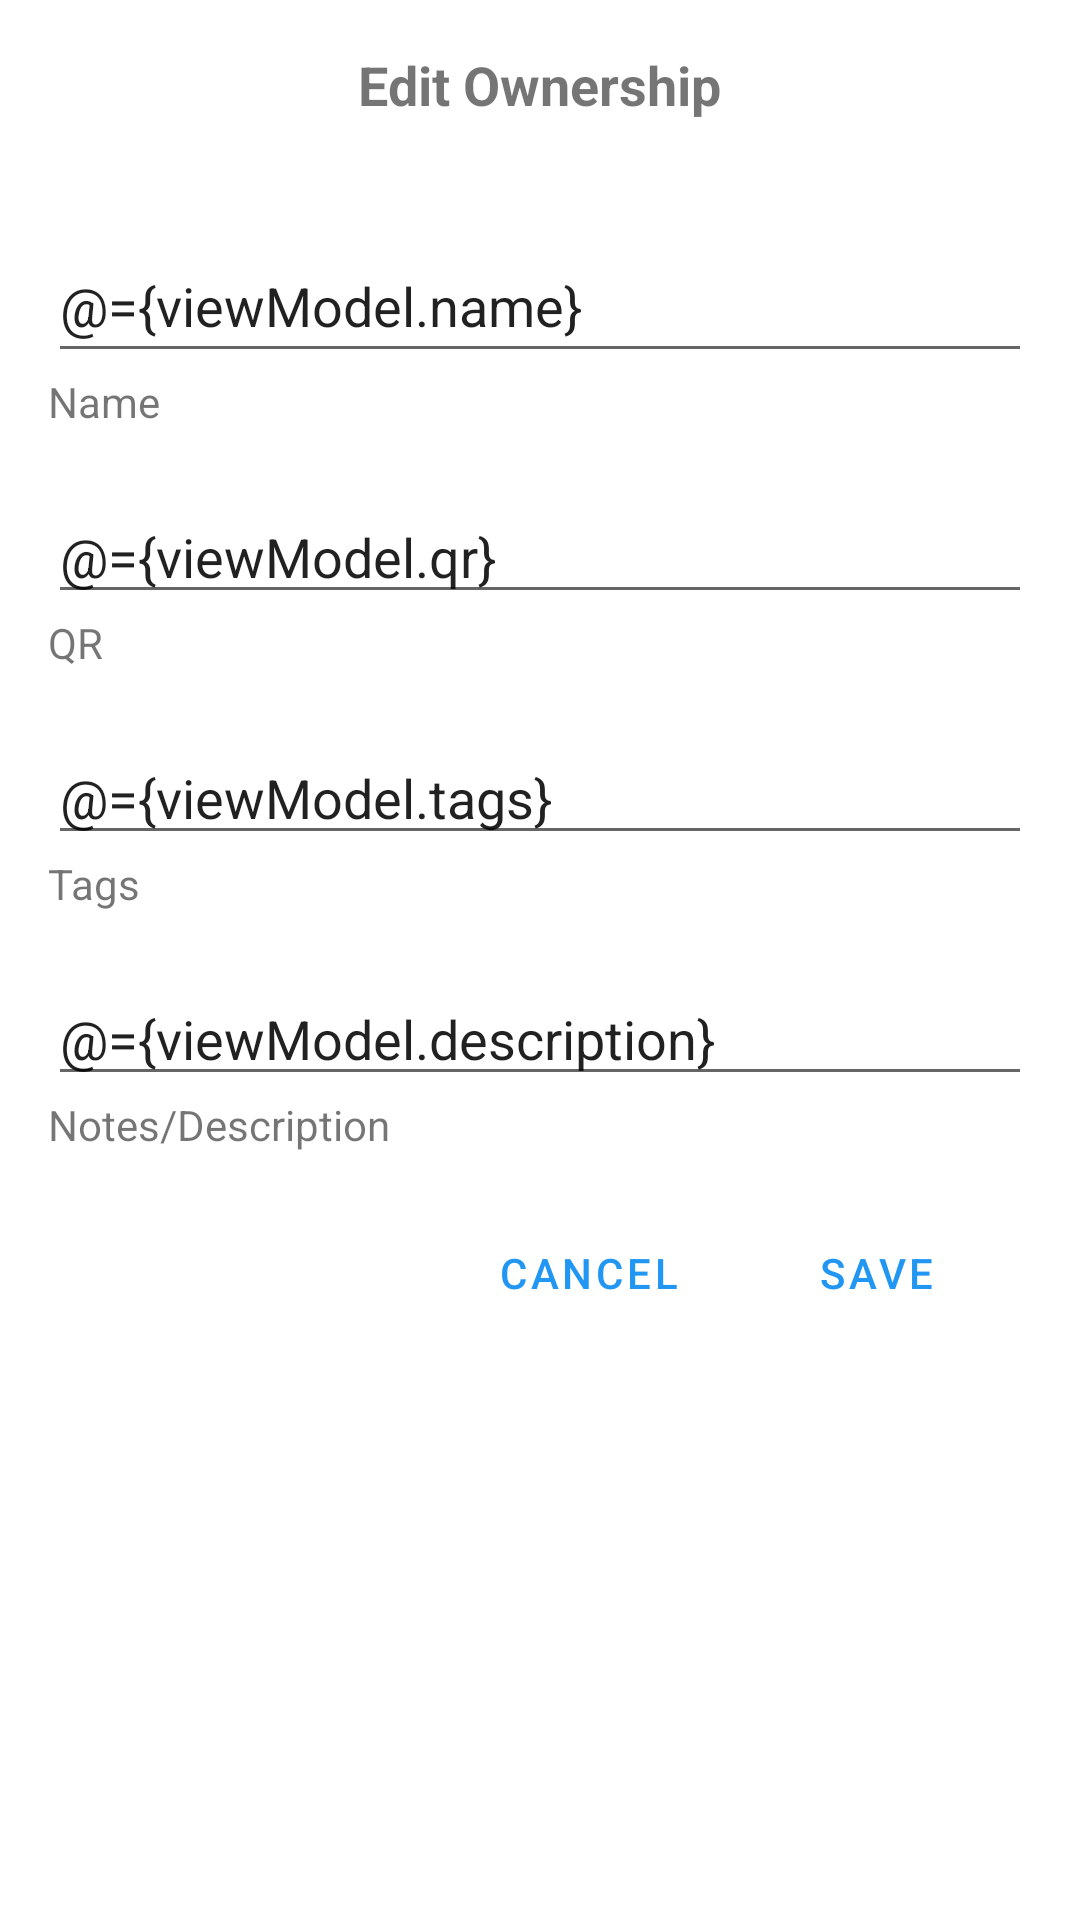

Android layout source for this screen:
<!-- AndroidManifest.xml: application theme Theme.WIG -->
<!-- res/layout/edit_ownership.xml -->
<layout xmlns:android="http://schemas.android.com/apk/res/android">
    <data>
        <variable
            name="viewModel"
            type="wig.models.entities.ItemViewModel" />
    </data>

<LinearLayout
    xmlns:tools="http://schemas.android.com/tools"
    android:layout_width="match_parent"
    android:layout_height="wrap_content"
    android:orientation="vertical"
    android:padding="16dp"
    >


    
    <TextView
        android:id="@+id/title"
        android:layout_width="wrap_content"
        android:layout_height="wrap_content"
        android:text="@string/edit_ownership"
        android:textSize="18sp"
        android:textStyle="bold"
        android:layout_gravity="center_horizontal"
        android:layout_marginBottom="16dp"/>

    
    <EditText
        android:id="@+id/name"
        android:layout_width="match_parent"
        android:layout_height="wrap_content"
        android:layout_marginTop="20dp"
        android:hint="@string/enter_name"
        android:minHeight="48dp"
        android:inputType="text"
        android:autofillHints="item name"
        android:text="@={viewModel.name}"/>

    <TextView
        android:layout_width="wrap_content"
        android:layout_height="wrap_content"
        android:text="@string/name" />

        <EditText
            android:id="@+id/qr"
            android:layout_width="match_parent"
            android:layout_height="wrap_content"
            android:layout_marginTop="20dp"
            android:hint="@string/enter_qr"
            tools:ignore="TouchTargetSizeCheck"
            android:text="@={viewModel.qr}"
            android:inputType="text"
            android:autofillHints="@string/qr" />
    <TextView
        android:layout_width="wrap_content"
        android:layout_height="wrap_content"
        android:text="@string/qr" />

    <EditText
        android:id="@+id/tags"
        android:layout_width="match_parent"
        android:layout_height="wrap_content"
        android:layout_marginTop="20dp"
        android:hint="@string/enter_tags"
        tools:ignore="TouchTargetSizeCheck"
        android:text="@={viewModel.tags}"
        android:inputType="text"
        android:autofillHints="@string/tags" />

    <TextView
        android:layout_width="wrap_content"
        android:layout_height="wrap_content"
        android:text="@string/tags" />

    <EditText
        android:id="@+id/Note"
        android:layout_width="match_parent"
        android:layout_height="wrap_content"
        android:layout_marginTop="20dp"
        android:hint="@string/enter_notes"
        android:text="@={viewModel.description}"
        tools:ignore="TouchTargetSizeCheck"
        android:inputType="text"
        android:autofillHints="@string/notes_description" />
    <TextView
        android:layout_width="wrap_content"
        android:layout_height="wrap_content"
        android:text="@string/notes_description" />

    
    <LinearLayout
        android:layout_width="match_parent"
        android:layout_height="wrap_content"
        android:gravity="end"
        android:layout_marginTop="16dp">

        <Button
            android:id="@+id/cancelButton"
            android:layout_width="wrap_content"
            android:layout_height="wrap_content"
            android:text="@string/cancel"
            android:layout_marginEnd="8dp"
            style="?android:attr/buttonBarButtonStyle" />

        <Button
            android:id="@+id/saveButton"
            android:layout_width="wrap_content"
            android:layout_height="wrap_content"
            android:text="@string/save"
            android:layout_marginEnd="8dp"
            style="?android:attr/buttonBarButtonStyle" />

    </LinearLayout>

</LinearLayout>
</layout>
<!-- resources referenced by this layout -->
<resources>
  <string name="cancel">Cancel</string>
  <string name="edit_ownership">Edit Ownership</string>
  <string name="enter_name">Enter Name</string>
  <string name="enter_notes">Enter Notes</string>
  <string name="enter_qr">Enter QR</string>
  <string name="enter_tags">Enter Tags</string>
  <string name="name">Name</string>
  <string name="notes_description">Notes/Description</string>
  <string name="qr">QR</string>
  <string name="save">Save</string>
  <string name="tags">Tags</string>
  <style name="Theme.WIG" parent="Theme.MaterialComponents.DayNight.NoActionBar">
          
          <item name="colorPrimary">#FF2196F3</item>
          <item name="colorPrimaryVariant">#FF1976D2</item>
          <item name="colorOnPrimary">@color/white</item>
          
          <item name="colorSecondary">#FFFFCC80</item>
          <item name="colorSecondaryVariant">#FFF57C00</item>
          <item name="colorOnSecondary">@color/black</item>
          
          <item name="android:statusBarColor">?attr/colorPrimaryVariant</item>
          
          <item name="colorTextboxOutline">@color/black</item>
          <item name="colorIcons">@color/black</item>
          <item name="menuBackground">#77FFE5A5</item>
  
          <item name="background">@color/light_blue_background</item>
          <item name="colorOnBackground">@color/black</item>
      </style>
  <color name="white">#FFFFFFFF</color>
  <color name="black">#FF000000</color>
  <color name="light_blue_background">#E3F2FD</color>
</resources>
